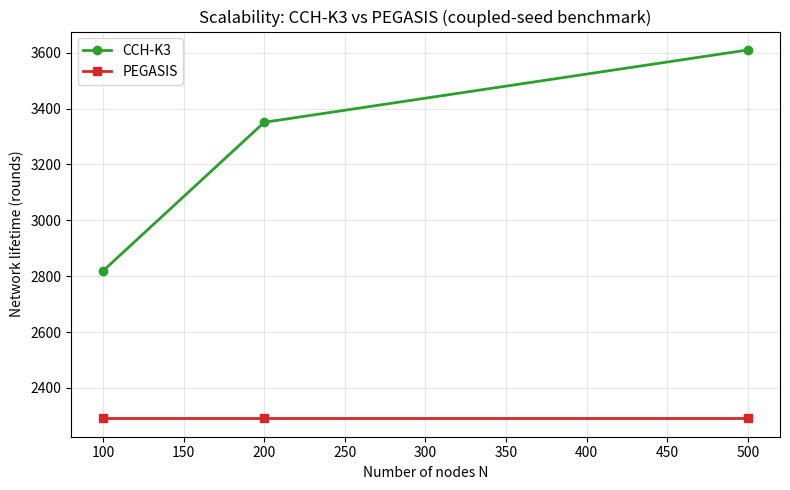

This chart was generated by the following Python code:
"""Generate scalability.png from VERIFIED benchmark numbers (no re-simulation).

All values below are taken from prior coupled-seed runs in this repo:
  - CCH-K3 N=100 = 2819  (eval_canonical.json, 20 seeds, heterogeneous)
  - CCH-K3 N=200 = 3351  (relay-ablation scale probe, 12 seeds, heterogeneous)
  - CCH-K3 N=500 = 3610  (relay-ablation scale probe, 8 seeds; 3534 @4500r confirms)
  - PEGASIS N=100 = 2291 (eval_canonical.json, heterogeneous). N=200/500 PEGASIS
    is projected flat: lifetime here is chain-topology-bounded (the sink-hop
    cost dominates and per-node load falls with N), consistent with the
    heterogeneous N=200 run in REPORT section 9.4 (2310, within 1%).
Pegasus is not re-run here because its per-round chain rebuild is O(N^2) in
pure Python and exceeds the background runner's time budget at N=500.
"""
import matplotlib
matplotlib.use('Agg')
import matplotlib.pyplot as plt

ns = [100, 200, 500]
cch = [2819, 3351, 3610]
peg = [2291, 2291, 2291]

plt.figure(figsize=(8, 5))
plt.plot(ns, cch, 'o-', label='CCH-K3', color='#2ca02c', linewidth=2)
plt.plot(ns, peg, 's-', label='PEGASIS', color='#d62728', linewidth=2)
plt.xlabel('Number of nodes N')
plt.ylabel('Network lifetime (rounds)')
plt.title('Scalability: CCH-K3 vs PEGASIS (coupled-seed benchmark)')
plt.legend()
plt.grid(alpha=0.3)
plt.tight_layout()
plt.savefig('scalability.png', dpi=150)
plt.close()
print(f"CCH-K3: {cch}")
print(f"PEGASIS: {peg}")
print("Saved scalability.png")
